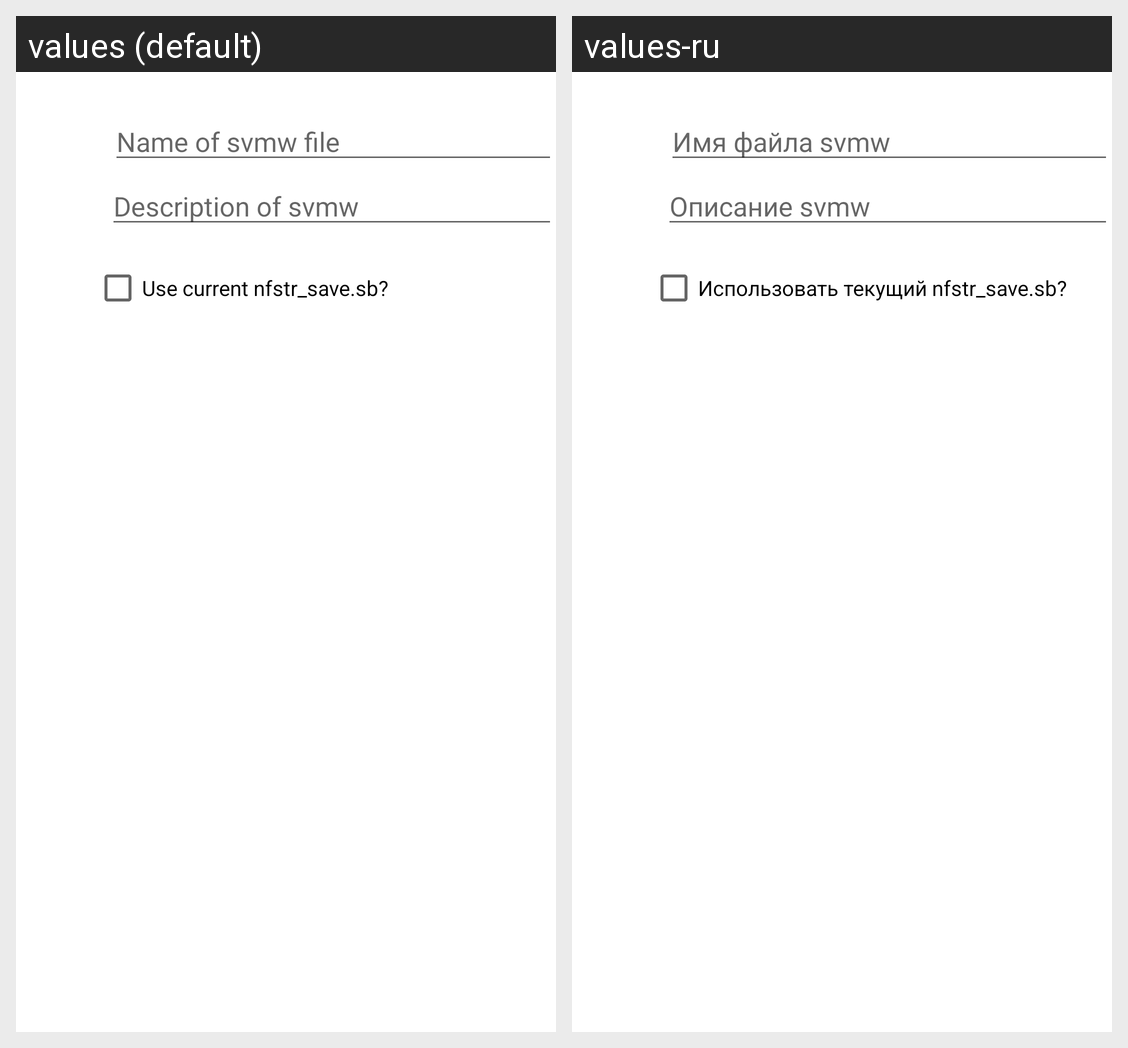

For this localized Android screen grid, give each drawn string resource with its value in every locale shown.
Android screen res/layout/saves.xml rendered under 2 locales, left to right: values (default), values-ru. Device: Nexus 5 (rendered at 1080×1920; each locale shown at half size, 540×960, under a caption strip naming it); theme Theme.MaterialComponents.DayNight.NoActionBar.
Strings drawn on this screen, with the default value and each locale's value (text and hints the layout hard-codes, and strings that could not be matched under every locale, appear in the picture but are not listed):

hint_name_svmw
  values: Name of svmw file
  values-ru: Имя файла svmw

hint_des_svmw
  values: Description of svmw
  values-ru: Описание svmw

title_use_cur_save
  values: Use current nfstr_save.sb?
  values-ru: Использовать текущий nfstr_save.sb?
